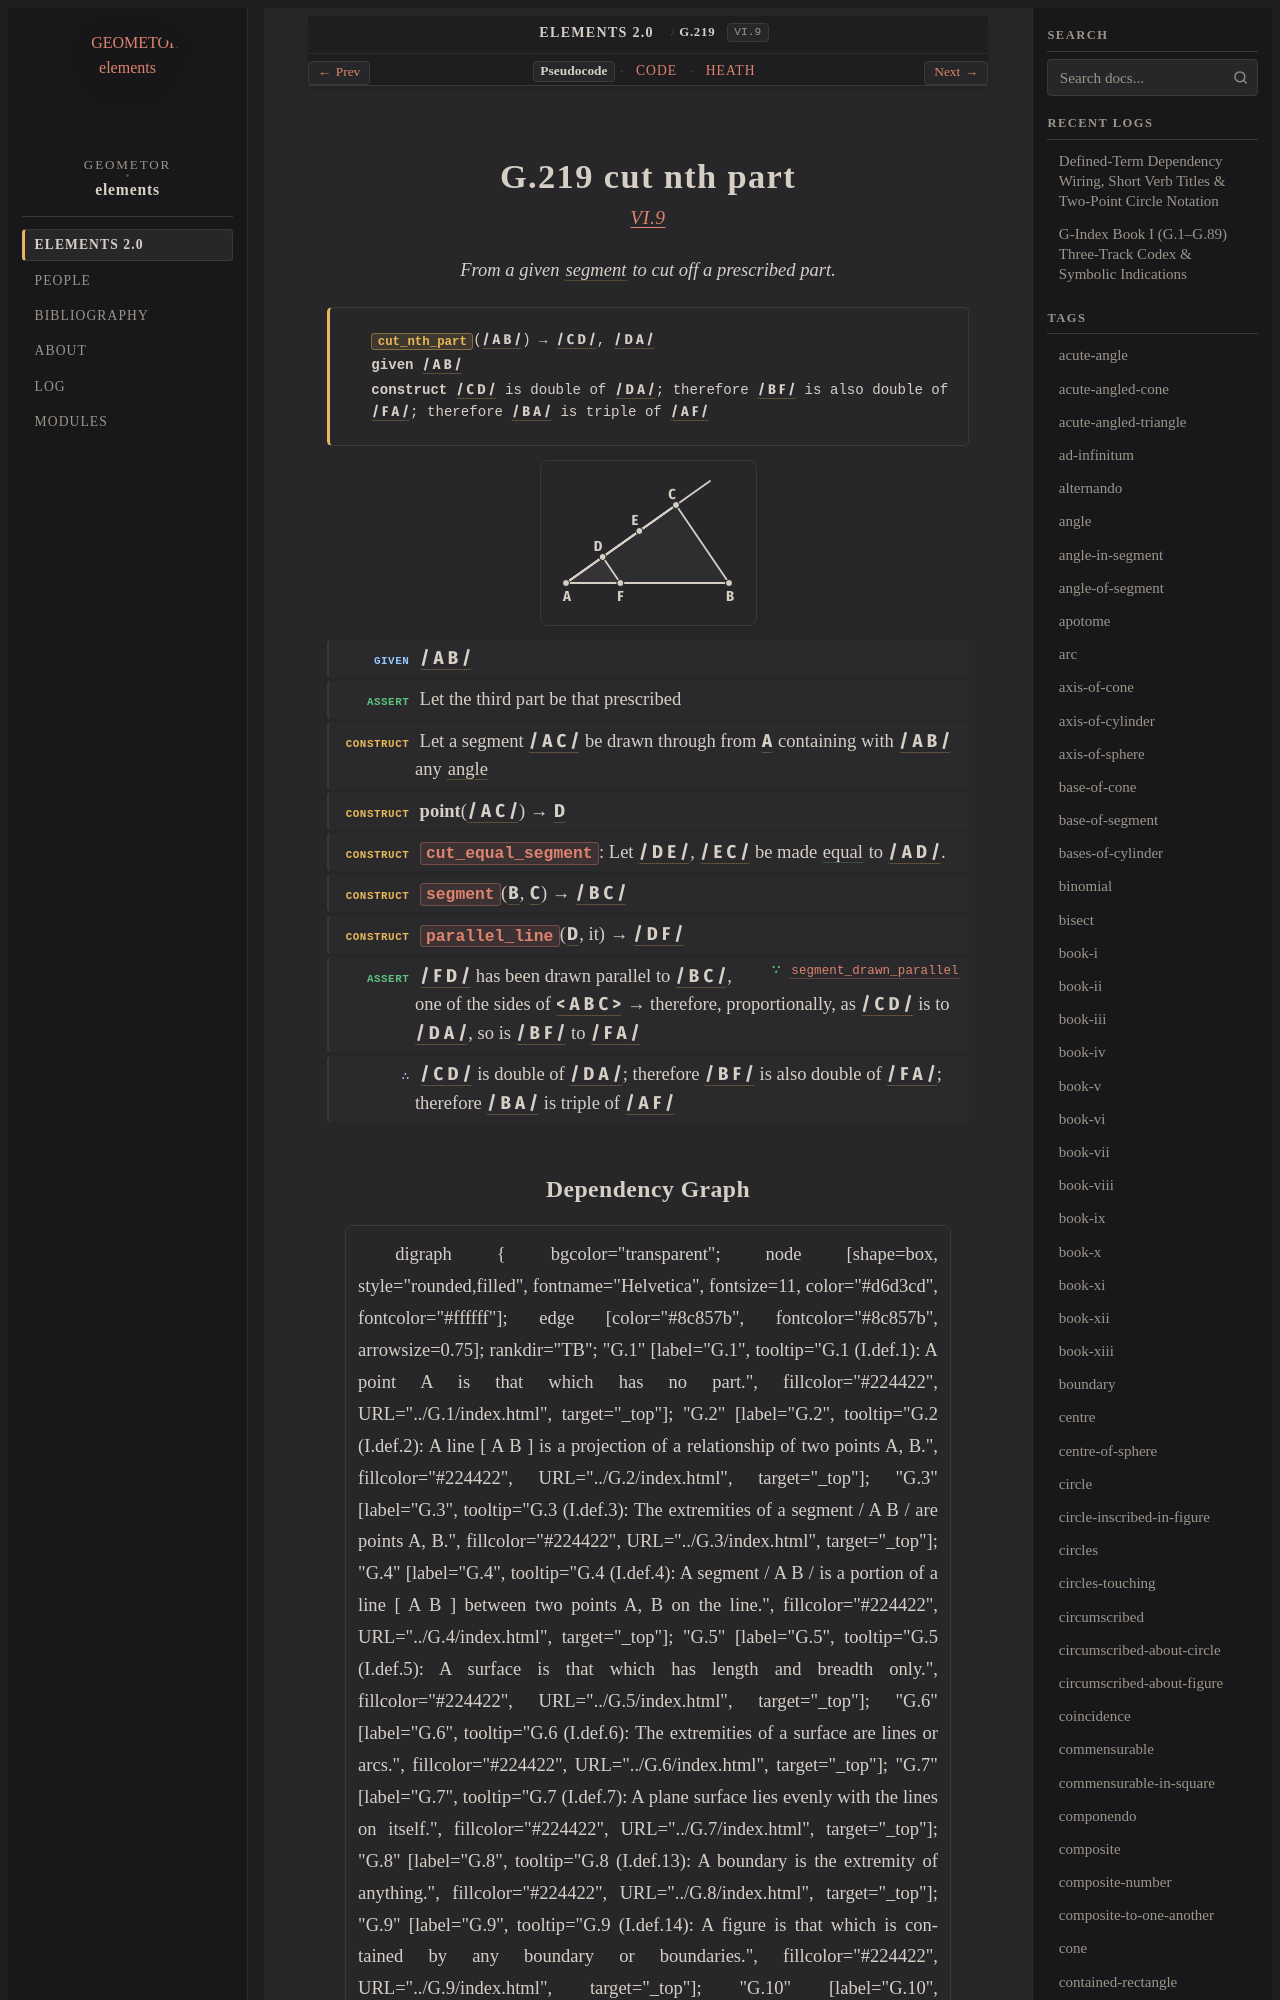

repository: geometor/elements · page: elements2/G.219/index.html · generator: sphinx

:order: 219
:number: 219
:canonical_id: G.219
:original_id: VI.9
:title: G.219 cut nth part
:volume: II
:book: VI
:type: prop
:subtype: problem
:categories: problem, construction, plane-geometry, proportions, similar-figures
:category: problem, construction, plane-geometry, proportions, similar-figures
:tags: book-vi, point, segment, triangle, straight-line, plane-angle, parallel-straight-lines, trilateral, equality
:dependencies: G.4, G.14, G.21, G.22, G.58, G.211
:excerpt: From a given segment to cut off a prescribed part.

.. _G.219:
.. _VI.9:

G.219 cut nth part
==================

.. rubric:: `VI.9 <https://geometor.github.io/euclid/heath/volume_II/book_vi/propositions/09/>`_

.. enunciation::

   From a given :term:`segment <G.4>` to cut off a prescribed part.

.. signature:: problem

   | :fn:`cut_nth_part <G.219>`\ (:g:`/ A B / <g1:/ A B />`) → :g:`/ C D / <g1:/ C D />`, :g:`/ D A / <g1:/ D A />`
   | **given** :g:`/ A B / <g1:/ A B />`
   | **construct** :g:`/ C D / <g1:/ C D />` is double of :g:`/ D A / <g1:/ D A />`; therefore :g:`/ B F / <g1:/ B F />` is also double of :g:`/ F A / <g1:/ F A />`; therefore :g:`/ B A / <g1:/ B A />` is triple of :g:`/ A F / <g1:/ A F />`

.. picture:: g1.svg
   :alt: Proposition 9

.. step:: given

   :g:`/ A B / <g1:/ A B />`

.. step:: assert

   Let the third part be that prescribed

.. step:: construct

   Let a segment :g:`/ A C / <g1:/ A C />` be drawn through from :g:`A <g1:A>` containing with :g:`/ A B / <g1:/ A B />` any :term:`angle <G.22>`

.. step:: construct

   **point**\ (:g:`/ A C / <g1:/ A C />`) → :g:`D <g1:D>`

.. step:: construct

   :fn:`cut_equal_segment <G.21>`: Let :g:`/ D E / <g1:/ D E />`, :g:`/ E C / <g1:/ E C />` be made :eq:`equal <g1:/ D E / = g1:/ E C / = g1:/ A D />` to :g:`/ A D / <g1:/ A D />`.

.. step:: construct

   :fn:`segment <G.14>`\ (:g:`B <g1:B>`, :g:`C <g1:C>`) → :g:`/ B C / <g1:/ B C />`

.. step:: construct

   :fn:`parallel_line <G.58>`\ (:g:`D <g1:D>`, it) → :g:`/ D F / <g1:/ D F />`

.. step:: assert ∵ segment_drawn_parallel <G.211>

   :g:`/ F D / <g1:/ F D />` has been drawn parallel to :g:`/ B C / <g1:/ B C />`, one of the sides of :g:`< A B C > <g1:< A B C >>` → therefore, proportionally, as :g:`/ C D / <g1:/ C D />` is to :g:`/ D A / <g1:/ D A />`, so is :g:`/ B F / <g1:/ B F />` to :g:`/ F A / <g1:/ F A />`

.. step:: conclude

   :g:`/ C D / <g1:/ C D />` is double of :g:`/ D A / <g1:/ D A />`; therefore :g:`/ B F / <g1:/ B F />` is also double of :g:`/ F A / <g1:/ F A />`; therefore :g:`/ B A / <g1:/ B A />` is triple of :g:`/ A F / <g1:/ A F />`
